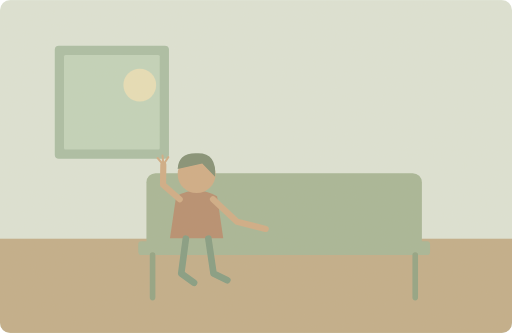
t = 0.00 s
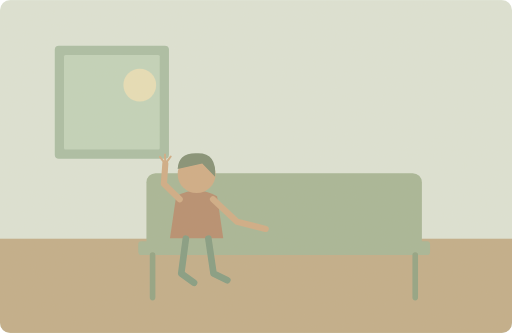
t = 0.25 s
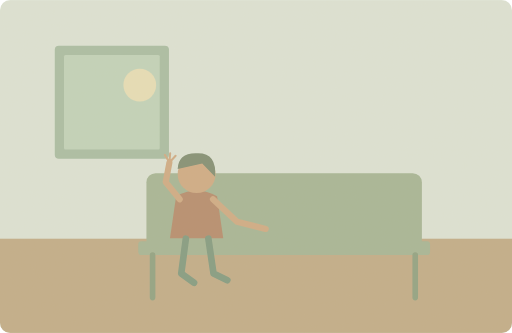
t = 0.75 s
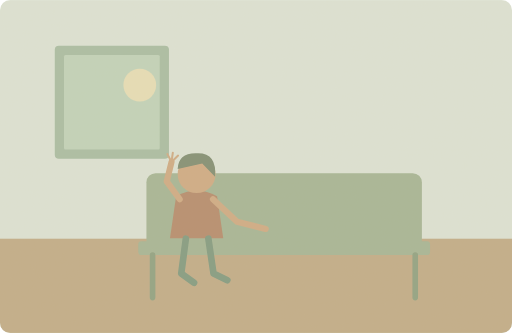
t = 1.00 s
t = 1.25 s: frame unchanged from t = 0.75 s, image omitted
t = 1.75 s: frame unchanged from t = 0.25 s, image omitted

The animated SVG that drew these frames (rendered in a browser with its animation timeline set to each time). Animation: 1 SMIL element (animateTransform=1); one cycle of 2.00 s, repeats indefinitely.

<svg xmlns="http://www.w3.org/2000/svg" width="1000" height="650" viewBox="0 0 1000 650" role="img" aria-labelledby="title desc"><title id="title">单词小故事</title><desc id="desc">Hello, would you like to sit next to me?</desc><metadata>{"wordId": "hello", "dailyExample": "Hello, would you like to sit next to me?", "source": "https://github.com/go1app/word-atlas/blob/main/public/atlas/entries/5.json", "attribution": "Word Atlas contributors — CC BY 4.0", "license": "https://creativecommons.org/licenses/by/4.0/", "changes": "New original vector animation interpreting the daily example.", "durationSeconds": 10}</metadata><defs><clipPath id="frame"><rect width="1000" height="650" rx="20"/></clipPath><filter id="paper"><feTurbulence type="fractalNoise" baseFrequency=".74" numOctaves="3" stitchTiles="stitch"/><feColorMatrix type="saturate" values="0"/><feComponentTransfer><feFuncA type="linear" slope=".065"/></feComponentTransfer><feBlend in="SourceGraphic" mode="soft-light"/></filter><filter id="glow" x="-100%" y="-100%" width="300%" height="300%"><feGaussianBlur stdDeviation="8"/></filter></defs><g clip-path="url(#frame)"><rect x="0" y="0" width="1000" height="650" rx="0" fill="#dce4d7" /><rect x="0" y="466" width="1000" height="184" rx="0" fill="#c0ac88" /><rect x="107" y="89" width="223" height="221" rx="8" fill="#a8bda4" /><rect x="125" y="107" width="187" height="185" rx="3" fill="#c1d3bb" /><circle cx="273" cy="166" r="32" fill="#e7dfb7" /><rect x="286" y="338" width="538" height="154" rx="18" fill="#a5b595" /><rect x="270" y="471" width="570" height="27" rx="6" fill="#a5b595" /><path d="M298 498V581M811 498V581" fill="none" stroke="#8fa182" stroke-width="11" stroke-linecap="round" stroke-linejoin="round" /><path d="M332 465L344 383Q384 361 424 383L436 465Z" fill="#b58b6d" stroke="none" stroke-width="2" stroke-linecap="round" stroke-linejoin="round" /><circle cx="384" cy="340" r="37" fill="#cfab84" /><path d="M347 330Q348 298 384 299Q424 297 420 345L395 319Z" fill="#7f8d73" stroke="none" stroke-width="2" stroke-linecap="round" stroke-linejoin="round" /><path d="M363 466L354 534 379 552M407 466L417 534 444 547" fill="none" stroke="#819a81" stroke-width="13" stroke-linecap="round" stroke-linejoin="round" /><path d="M416 389L463 433 519 447" fill="none" stroke="#cfab84" stroke-width="12" stroke-linecap="round" stroke-linejoin="round" /><g transform="translate(351 389)"><g><animateTransform attributeName="transform" type="rotate" values="-5 0 0;8 0 0;-5 0 0" keyTimes="0;.5;1" dur="2s" repeatCount="indefinite"/><path d="M0 0L-30 -31 -26 -70" fill="none" stroke="#cfab84" stroke-width="12" stroke-linecap="round" stroke-linejoin="round" /><path d="M-26 -70l-10 -14M-26 -70l0 -18M-26 -70l11 -14" fill="none" stroke="#cfab84" stroke-width="4" stroke-linecap="round" stroke-linejoin="round" /></g></g><rect width="1000" height="650" fill="#ddc8a0" opacity=".14" filter="url(#paper)" pointer-events="none"/></g></svg>
